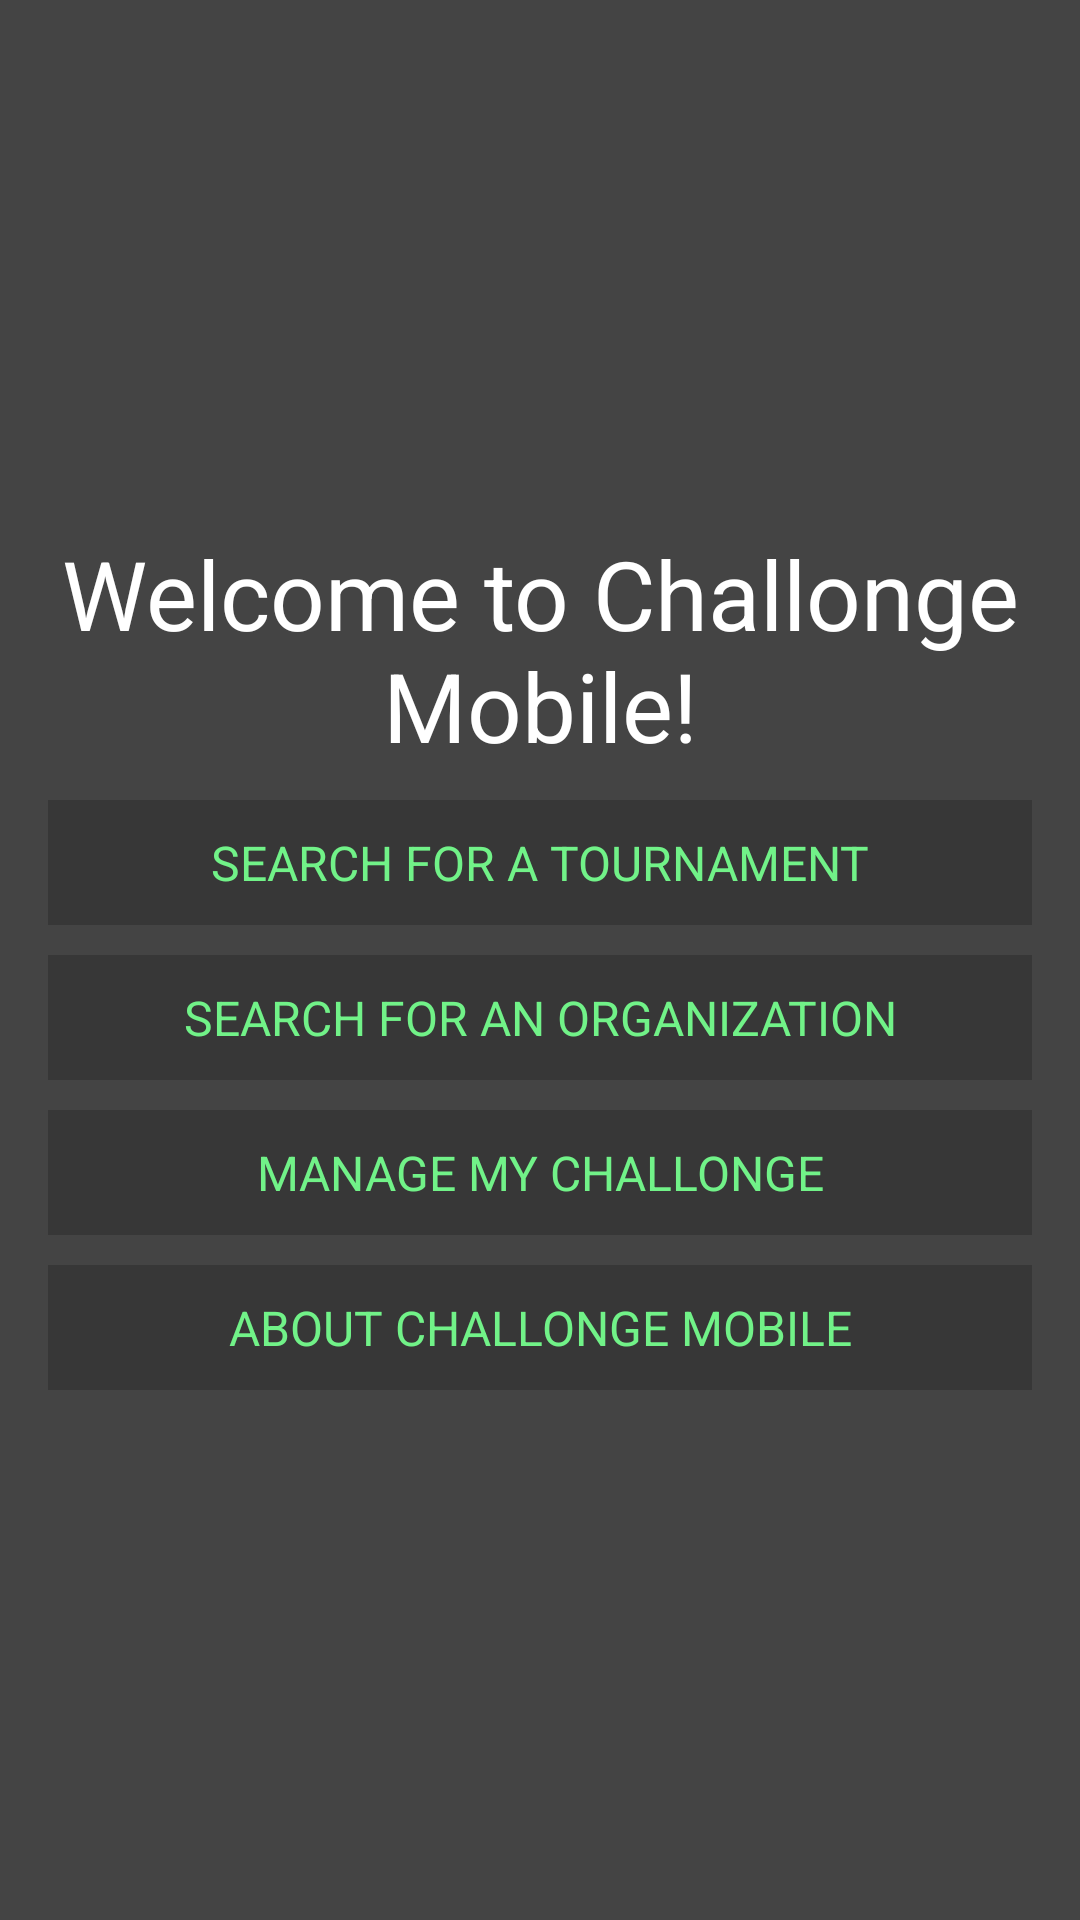

The Android layout XML behind this screen, and the referenced resources:
<!-- AndroidManifest.xml: application theme AppTheme -->
<!-- res/layout/activity_main.xml -->
<?xml version="1.0"?>
<ScrollView
    android:layout_width="match_parent"
    android:layout_height="match_parent"
    android:fillViewport="true"
    android:id="@+id/scrollView"
    xmlns:android="http://schemas.android.com/apk/res/android">

    <LinearLayout android:id="@+id/layout"
    android:orientation="vertical"
    tools:context=".MainActivity"
    android:paddingBottom="@dimen/activity_vertical_margin"
    android:paddingTop="@dimen/activity_vertical_margin"
    android:paddingRight="@dimen/activity_horizontal_margin"
    android:paddingLeft="@dimen/activity_horizontal_margin"
    android:layout_height="wrap_content"
    android:layout_width="match_parent"
    xmlns:tools="http://schemas.android.com/tools"
        android:gravity="center_vertical|center_horizontal">

    <TextView android:id="@+id/titleLabel"
        android:layout_height="wrap_content"
        android:layout_width="wrap_content"
        android:gravity="center_horizontal"
        android:singleLine="false"
        android:textSize="@dimen/welcome_text_size"
        android:text="@string/welcome_text"
        android:layout_gravity="center_horizontal" />

        <Button
            android:layout_width="fill_parent"
            android:layout_height="wrap_content"
            android:layout_marginTop="10dp"
            android:text="Search for a Tournament"
            android:id="@+id/viewButton"
            android:onClick="onViewTournament" />

        <Button
            android:layout_width="fill_parent"
            android:layout_height="wrap_content"
            android:layout_marginTop="10dp"
            android:text="Search for an Organization"
            android:id="@+id/viewButton2"
            android:onClick="onViewOrganization" />

        <Button
            android:id="@+id/manageButton"
            android:layout_width="fill_parent"
            android:layout_height="wrap_content"
            android:layout_marginTop="10dp"
            android:text="Manage My Challonge"
            android:onClick="onManageTournaments" />

        <Button
            android:id="@+id/aboutButton"
            android:layout_width="fill_parent"
            android:layout_height="wrap_content"
            android:layout_marginTop="10dp"
            android:text="About Challonge Mobile" />

    </LinearLayout>
    </ScrollView>
<!-- resources referenced by this layout -->
<resources>
  <dimen name="activity_horizontal_margin">16dp</dimen>
  <dimen name="activity_vertical_margin">16dp</dimen>
  <dimen name="welcome_text_size">32sp</dimen>
  <string name="welcome_text">Welcome to Challonge Mobile!</string>
  <style name="AppTheme" parent="Theme.AppCompat">
          <item name="android:background">#444444</item>
          <item name="android:textColor">#FFFFFF</item>
          <item name="android:buttonStyle">@style/ButtonStyle</item>
          <item name="android:actionBarStyle">@style/ActionBarStyle</item>
      </style>
  <style name="ButtonStyle" parent="android:Widget.Button">
          <item name="android:textColor">#71F288</item>
          <item name="android:gravity">center</item>
          <item name="android:layout_gravity">center</item>
          <item name="android:background">@drawable/button_drawable</item>
          <item name="android:textSize">@dimen/button_text_size</item>
          <item name="android:padding">10dp</item>
      </style>
  <style name="ActionBarStyle">
          <item name="android:background">#000000</item>
          <item name="android:textColor">#FFFFFF</item>
      </style>
  <!-- drawable button_drawable (drawable) -->
  <?xml version="1.0" encoding="utf-8"?>
  <selector xmlns:android="http://schemas.android.com/apk/res/android">
      <item android:drawable="@color/button_pressed_color"
          android:state_pressed="true" />
      <item android:drawable="@color/button_enabled_color"
          android:state_enabled="true" />
      <item android:drawable="@color/button_disabled_color"
          android:state_enabled="false"/>
  </selector>
  <dimen name="button_text_size">16dp</dimen>
  <color name="button_pressed_color">#000000</color>
  <color name="button_enabled_color">#373737</color>
  <color name="button_disabled_color">#383838</color>
</resources>
